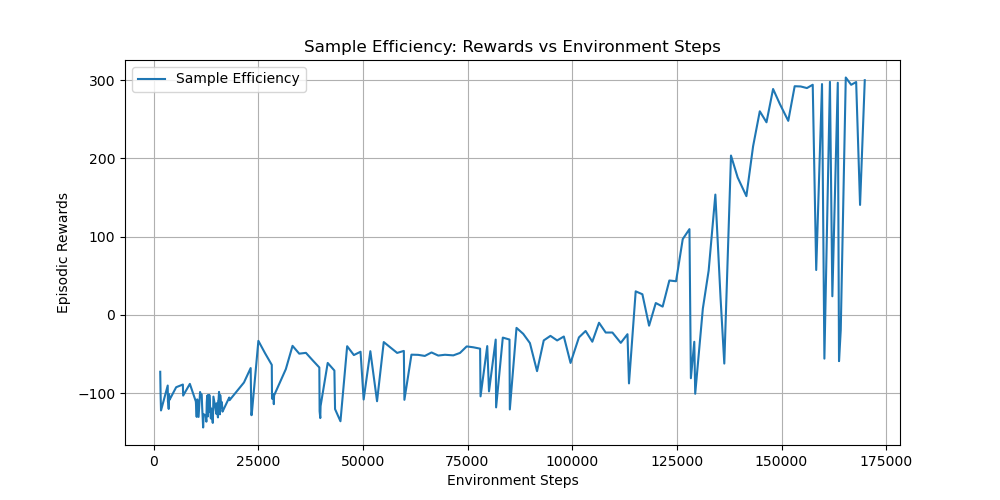

Data behind this chart, as committed beside it:
timesteps, rewards
1.600000000000000000e+03, -7.271902400000000455e+01
1.695000000000000000e+03, -1.034215059999999937e+02
1.789000000000000000e+03, -1.221479089999999985e+02
3.389000000000000000e+03, -9.033365200000000073e+01
3.442000000000000000e+03, -1.108649070000000023e+02
3.489000000000000000e+03, -1.086725789999999989e+02
3.625000000000000000e+03, -1.202497999999999934e+02
3.691000000000000000e+03, -1.011653189999999967e+02
3.760000000000000000e+03, -1.041563880000000069e+02
3.807000000000000000e+03, -1.087529669999999982e+02
5.407000000000000000e+03, -9.246540400000000659e+01
7.007000000000000000e+03, -8.905605699999999558e+01
7.077000000000000000e+03, -1.031971839999999929e+02
8.677000000000000000e+03, -8.820576599999999701e+01
1.010900000000000000e+04, -1.107787309999999934e+02
1.030800000000000000e+04, -1.303945559999999944e+02
1.043300000000000000e+04, -1.080032769999999971e+02
1.075800000000000000e+04, -1.304387700000000052e+02
1.092500000000000000e+04, -1.165770420000000058e+02
1.103600000000000000e+04, -1.071211270000000013e+02
1.111600000000000000e+04, -9.859849099999999567e+01
1.119600000000000000e+04, -1.007807360000000045e+02
1.127100000000000000e+04, -1.015219270000000051e+02
1.150600000000000000e+04, -1.016759219999999999e+02
1.161200000000000000e+04, -1.174556330000000059e+02
1.185000000000000000e+04, -1.439635389999999973e+02
1.197200000000000000e+04, -1.271016869999999983e+02
1.244400000000000000e+04, -1.282264299999999935e+02
1.262300000000000000e+04, -1.365154049999999870e+02
1.271400000000000000e+04, -1.122068600000000060e+02
1.281000000000000000e+04, -1.033786769999999962e+02
1.299500000000000000e+04, -1.297728050000000053e+02
1.304300000000000000e+04, -1.022870120000000043e+02
1.312600000000000000e+04, -1.051216809999999953e+02
1.325800000000000000e+04, -1.238068260000000009e+02
1.332500000000000000e+04, -1.023125569999999982e+02
1.369400000000000000e+04, -1.324068859999999859e+02
1.380800000000000000e+04, -1.197280990000000003e+02
1.415000000000000000e+04, -1.380785759999999982e+02
1.424700000000000000e+04, -1.209145510000000030e+02
1.430300000000000000e+04, -1.044880229999999983e+02
1.481100000000000000e+04, -1.201190629999999970e+02
1.502200000000000000e+04, -1.266642949999999956e+02
1.506100000000000000e+04, -1.130144269999999977e+02
1.539200000000000000e+04, -1.310618719999999939e+02
1.545000000000000000e+04, -1.096718529999999987e+02
1.552600000000000000e+04, -1.090195099999999968e+02
1.564700000000000000e+04, -9.846451500000000578e+01
1.573100000000000000e+04, -1.126991430000000065e+02
1.586400000000000000e+04, -1.271062390000000022e+02
1.592600000000000000e+04, -1.026135960000000011e+02
1.604900000000000000e+04, -1.110630380000000059e+02
1.615900000000000000e+04, -1.186394260000000003e+02
1.624700000000000000e+04, -1.174879320000000007e+02
1.630500000000000000e+04, -1.114436460000000011e+02
1.638000000000000000e+04, -1.158172310000000067e+02
1.643100000000000000e+04, -1.227819250000000011e+02
1.648200000000000000e+04, -1.236788980000000038e+02
1.808200000000000000e+04, -1.056565970000000050e+02
1.816300000000000000e+04, -1.090712489999999946e+02
... 121 more rows
